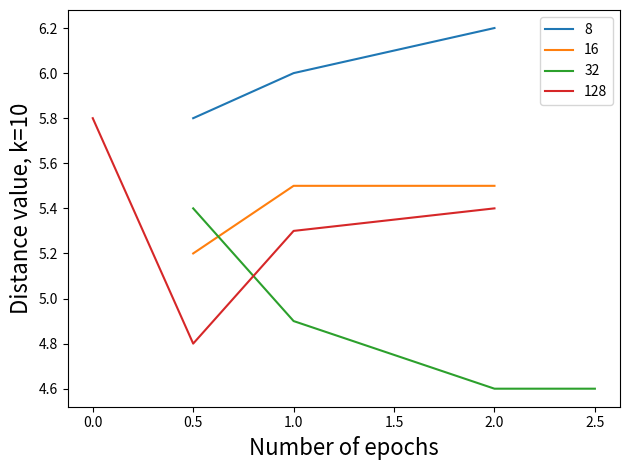

The matplotlib source for this figure:
import matplotlib.pyplot as plt
import numpy as np

model8y = [5.8,6.0,6.2]
model8x = [0.5,1,2]

model16y = [5.2,5.5,5.5]
model16x = [0.5,1,2]

model32y = [5.4,4.9,4.6,4.6]
model32x = [0.5,1,2,2.5]

model128y = [5.8,4.8,5.3,5.4]
model128x = [0,0.5,1.0,2.0]



plt.plot(model8x, model8y, label="8")
plt.plot(model16x, model16y, label="16")
plt.plot(model32x, model32y, label="32")
plt.plot(model128x, model128y, label="128")

#plt.hlines(1.8, 1, len(x2), colors = "gray", linestyles = "dashed")
#plt.hlines(0.5, 1, len(x2), colors = "gray", linestyles = "dashed")

plt.ylabel("Distance value, k=10", fontsize=16)
plt.xlabel("Number of epochs", fontsize=16)

plt.legend(loc='upper right')
plt.tight_layout()
plt.show()